Dataset: data_освещённость (GitHub, Vaibhavv526/Predicting-Illumination-from-Camera-Images). Classes: bright, dark, normal.

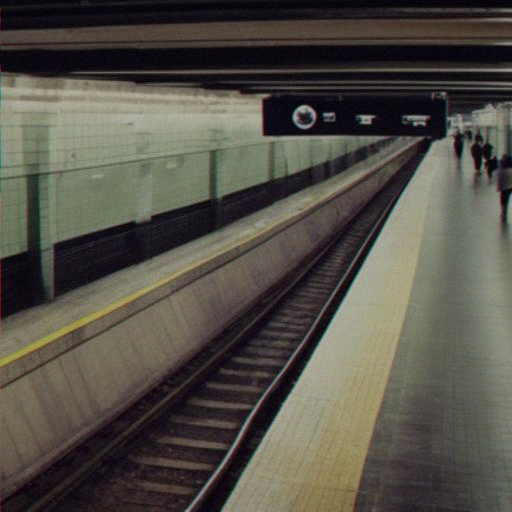
Label: bright

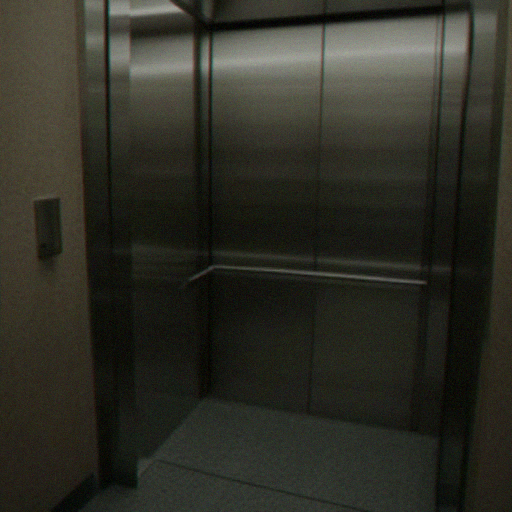
Label: dark

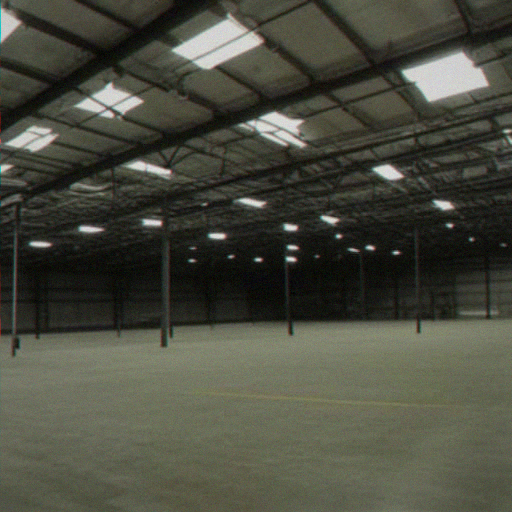
Label: normal

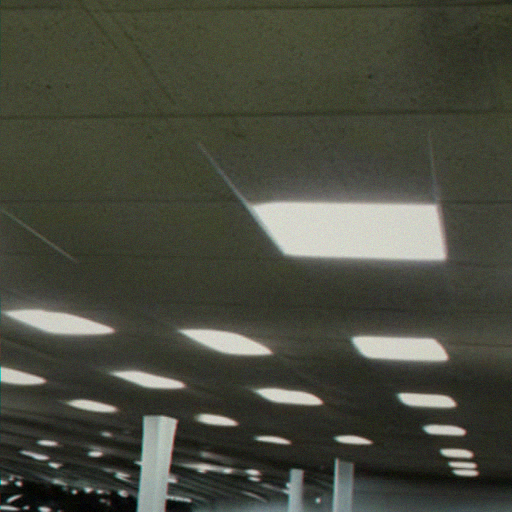
Label: dark

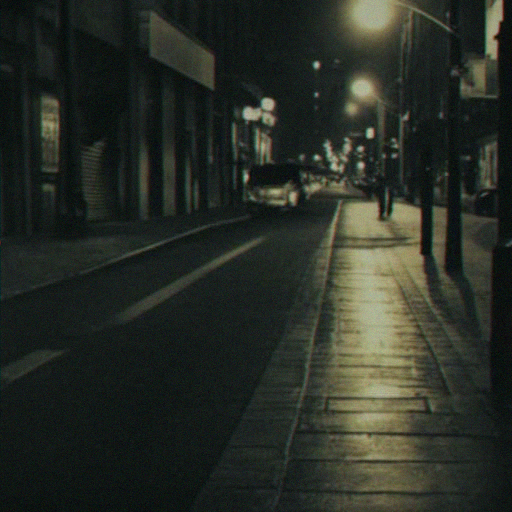
Label: normal

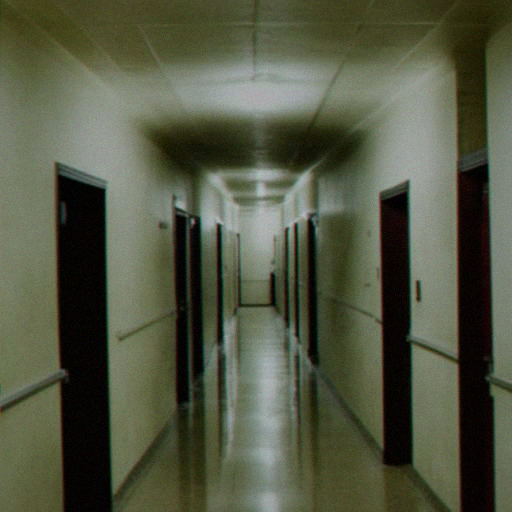
Label: bright
